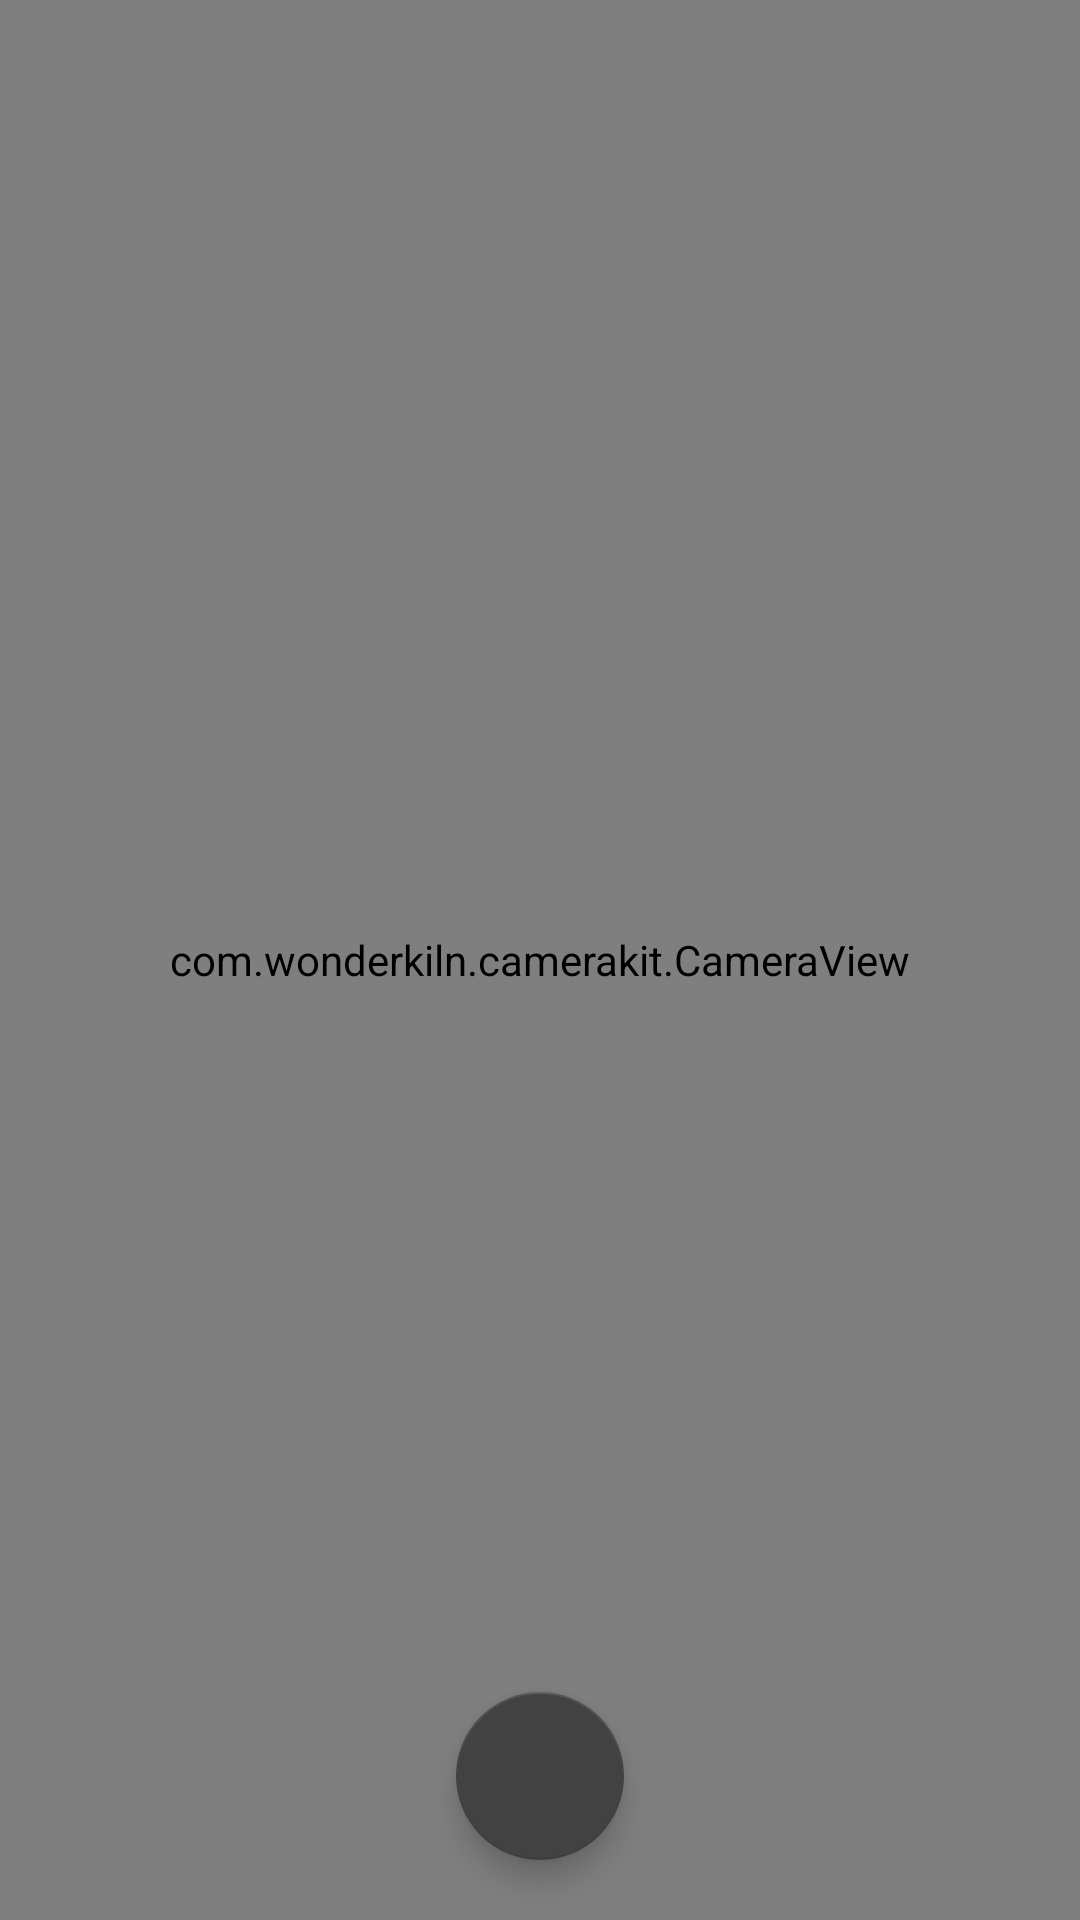

The Android layout XML behind this screen, and the referenced resources:
<!-- AndroidManifest.xml: activity theme AppThemeCamera -->
<!-- res/layout/activity_camera.xml -->
<?xml version="1.0" encoding="utf-8"?>
<android.support.constraint.ConstraintLayout xmlns:android="http://schemas.android.com/apk/res/android"
    xmlns:app="http://schemas.android.com/apk/res-auto"
    xmlns:tools="http://schemas.android.com/tools"
    android:layout_width="match_parent"
    android:layout_height="match_parent"
    android:background="@color/materialGray"
    tools:context="com.apps.hassan.thaifoodidentifier.CameraActivity">

    <FrameLayout
        android:layout_width="fill_parent"
        android:layout_height="fill_parent">

    <com.wonderkiln.camerakit.CameraView
        android:id="@+id/camera"
        android:layout_width="match_parent"
        android:layout_height="match_parent"
        android:adjustViewBounds="true"
        app:ckJpegQuality="50"
        app:ckPinchToZoom="true"
        app:ckFocus="tapWithMarker"
        />

        <android.support.design.widget.FloatingActionButton
            android:id="@+id/btnDetectObject"
            android:layout_width="wrap_content"
            android:layout_height="wrap_content"
            android:layout_gravity="bottom|center"
            android:layout_marginBottom="20dp"
            app:backgroundTint="@color/materialGray"
            app:fabSize="auto"
            android:elevation="0dp"
            android:src="@drawable/ic_button_camera"
            />

    </FrameLayout>

</android.support.constraint.ConstraintLayout>
<!-- resources referenced by this layout -->
<resources>
  <color name="materialGray">#424242</color>
  <style name="AppThemeCamera" parent="Theme.AppCompat.Light.DarkActionBar">
          <item name="colorPrimary">@color/colorPrimary</item>
          <item name="colorPrimaryDark">@color/materialGray</item>
          <item name="colorAccent">@color/colorAccent</item>
      </style>
  <color name="colorPrimary">#448AFF</color>
  <color name="colorAccent">#FF4081</color>
</resources>
